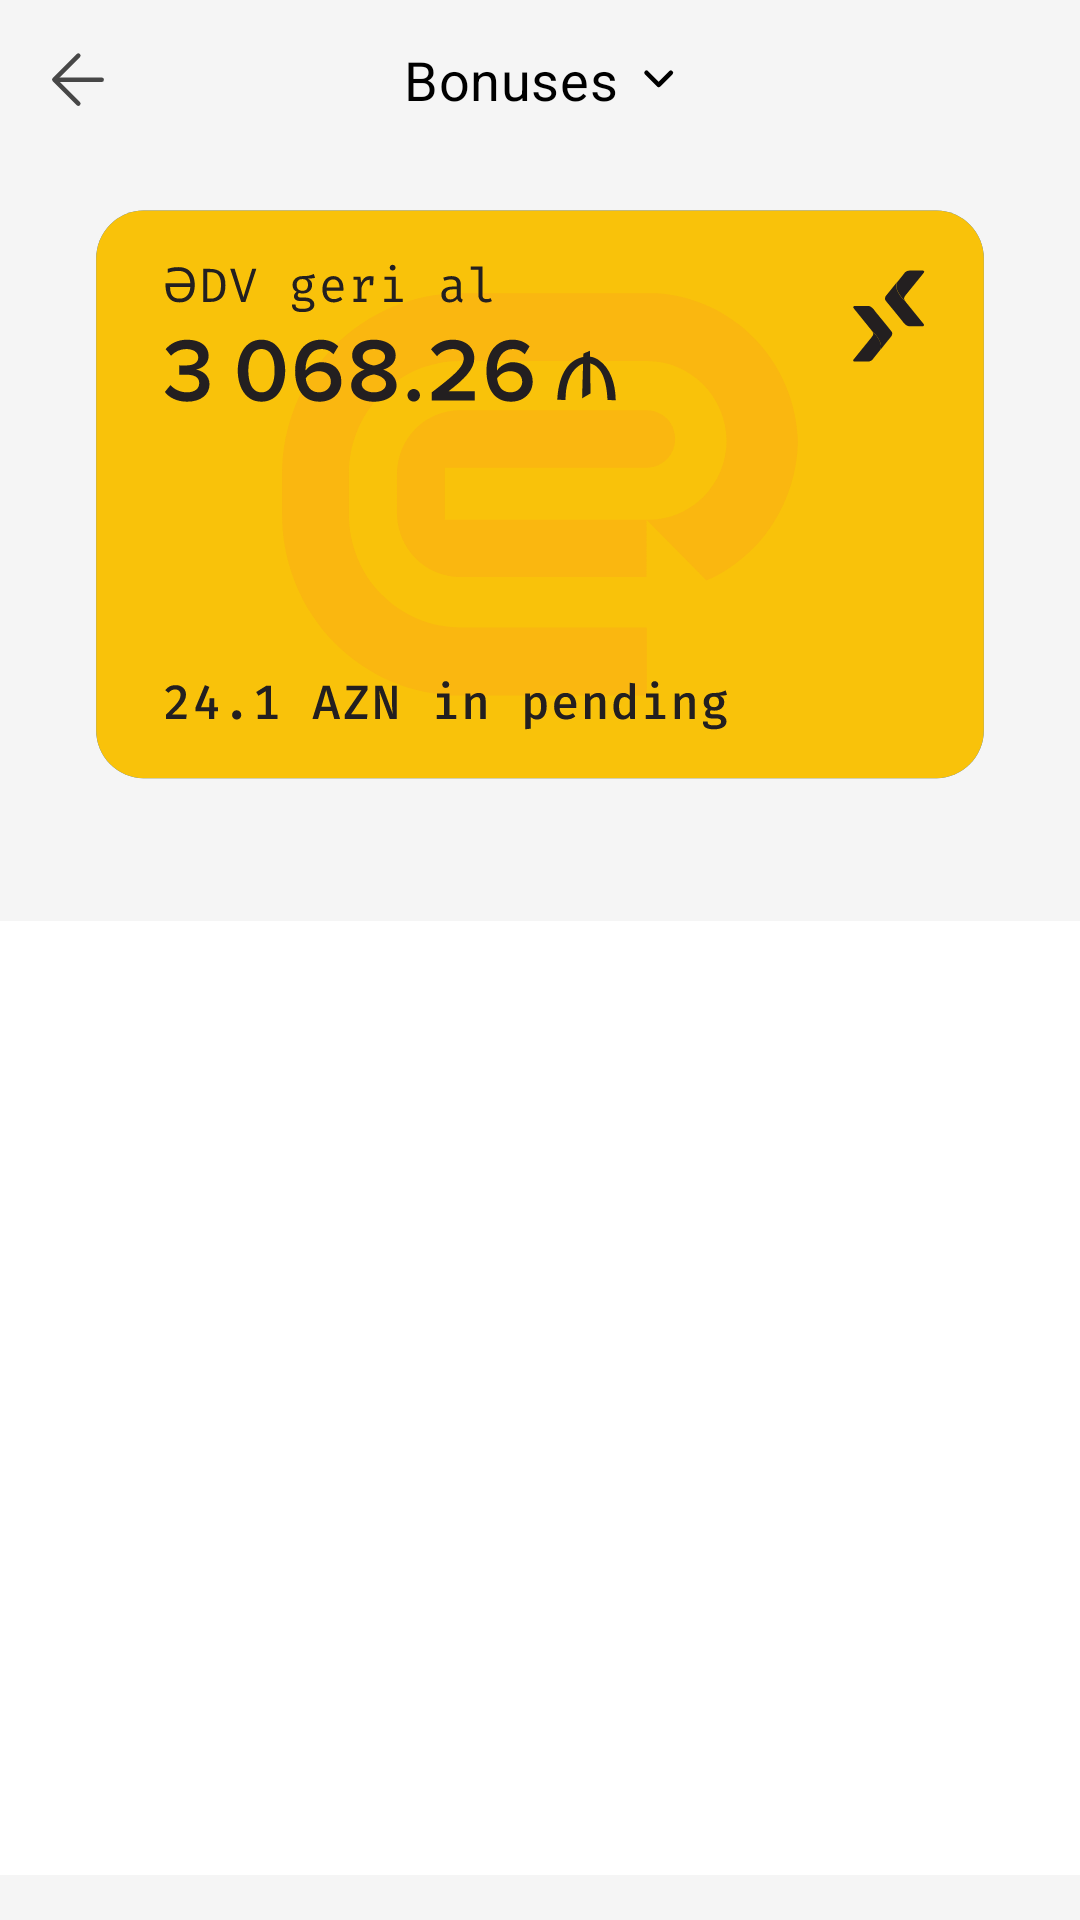

Reconstruct the res/layout file that produces this screen, plus the resources it refers to.
<!-- AndroidManifest.xml: application theme Theme.EDVGeriAl -->
<!-- res/layout/fragment_bonuses.xml -->
<?xml version="1.0" encoding="utf-8"?>
<androidx.constraintlayout.widget.ConstraintLayout xmlns:android="http://schemas.android.com/apk/res/android"
    xmlns:tools="http://schemas.android.com/tools"
    android:layout_width="match_parent"
    android:layout_height="match_parent"
    android:background="#F5F5F5"
    xmlns:app="http://schemas.android.com/apk/res-auto"
    tools:context=".fragment.BonusesFragment">

    <RelativeLayout
        android:id="@+id/relativeLayout"
        android:layout_width="match_parent"
        android:layout_height="wrap_content"
        app:layout_constraintTop_toTopOf="parent">

        <ImageButton
            android:id="@+id/arrow_back"
            android:layout_width="wrap_content"
            android:layout_height="wrap_content"
            android:layout_marginStart="17dp"
            android:layout_marginTop="17dp"
            android:layout_marginEnd="17dp"
            android:layout_marginBottom="17dp"
            android:background="@drawable/ic_arrow_back"
            android:backgroundTint="#474747" />

        <androidx.appcompat.widget.LinearLayoutCompat
            android:layout_width="wrap_content"
            android:layout_height="wrap_content"
            android:layout_centerInParent="true">

            <TextView
                android:id="@+id/bonuses"
                android:layout_width="wrap_content"
                android:layout_height="wrap_content"
                android:letterSpacing="0.01"
                android:text="Bonuses"
                android:textColor="#000000"
                android:textSize="18sp" />

            <ImageButton

                android:layout_width="wrap_content"
                android:layout_height="wrap_content"
                android:layout_gravity="center"
                android:layout_marginLeft="8dp"
                android:background="@drawable/ic_arrow_down"
                android:backgroundTint="@color/black" />
        </androidx.appcompat.widget.LinearLayoutCompat>
    </RelativeLayout>

    <ImageView
        android:layout_width="wrap_content"
        android:layout_height="wrap_content"
        android:id="@+id/cardImage"
        android:background="@drawable/ic_card"
        app:layout_constraintEnd_toEndOf="parent"
        app:layout_constraintStart_toStartOf="parent"
        app:layout_constraintTop_toBottomOf="@id/relativeLayout"/>

    <com.google.android.material.tabs.TabLayout
        android:layout_width="match_parent"
        android:layout_height="wrap_content"
        app:tabMode="fixed"
        app:tabGravity="fill"
        app:tabTextColor="@color/black"
        android:scrollbarSize="18sp"
        android:id="@+id/tabs"
        app:tabTextAppearance="@android:style/TextAppearance.Widget.TabWidget"
        app:tabSelectedTextColor="#000000"
        app:layout_constraintTop_toBottomOf="@id/cardImage"/>

    <androidx.viewpager.widget.ViewPager
        android:layout_width="match_parent"
        android:layout_height="270dp"
        android:background="@color/white"
        android:id="@+id/viewPager"
        android:layout_marginBottom="10dp"
        app:layout_constraintTop_toBottomOf="@id/tabs"
        />


</androidx.constraintlayout.widget.ConstraintLayout>
<!-- resources referenced by this layout -->
<resources>
  <color name="black">#000000</color>
  <color name="white">#FFFFFF</color>
  <!-- drawable ic_arrow_back (drawable) -->
  <vector xmlns:android="http://schemas.android.com/apk/res/android"
      android:width="18dp"
      android:height="19dp"
      android:viewportWidth="18"
      android:viewportHeight="19">
    <path
        android:pathData="M16.889,9.555H2.476"
        android:strokeWidth="1.5"
        android:fillColor="#00000000"
        android:strokeColor="#474747"
        android:strokeLineCap="round"/>
    <path
        android:pathData="M9.111,1.555L1.111,9.555L9.111,17.555"
        android:strokeLineJoin="round"
        android:strokeWidth="1.5"
        android:fillColor="#00000000"
        android:strokeColor="#474747"
        android:strokeLineCap="round"/>
  </vector>
  <!-- drawable ic_arrow_down (drawable) -->
  <vector xmlns:android="http://schemas.android.com/apk/res/android"
      android:width="11dp"
      android:height="7dp"
      android:viewportWidth="11"
      android:viewportHeight="7">
    <path
        android:pathData="M1.5,1.242L5.563,5.303L9.624,1.242"
        android:strokeLineJoin="round"
        android:strokeWidth="1.5"
        android:fillColor="#00000000"
        android:strokeColor="#000000"
        android:strokeLineCap="round"/>
  </vector>
  <!-- drawable ic_card: vector/xml drawable (drawable, 21233 chars, omitted) -->
  <style name="Theme.EDVGeriAl" parent="Theme.MaterialComponents.DayNight.NoActionBar">
          
          <item name="colorPrimary">@color/orange</item>
          <item name="colorPrimaryVariant">@color/broken_white</item>
          <item name="colorOnPrimary">@color/black</item>
          
          <item name="colorSecondary">@color/black</item>
          <item name="colorSecondaryVariant">@color/black</item>
          <item name="colorOnSecondary">@color/black</item>
          
          <item name="android:statusBarColor">@color/white</item>
          <item name="android:windowLightStatusBar" tools:targetApi="m">true</item>
      </style>
  <color name="orange">#FAA61A</color>
  <color name="broken_white">#F5F5F5</color>
</resources>
